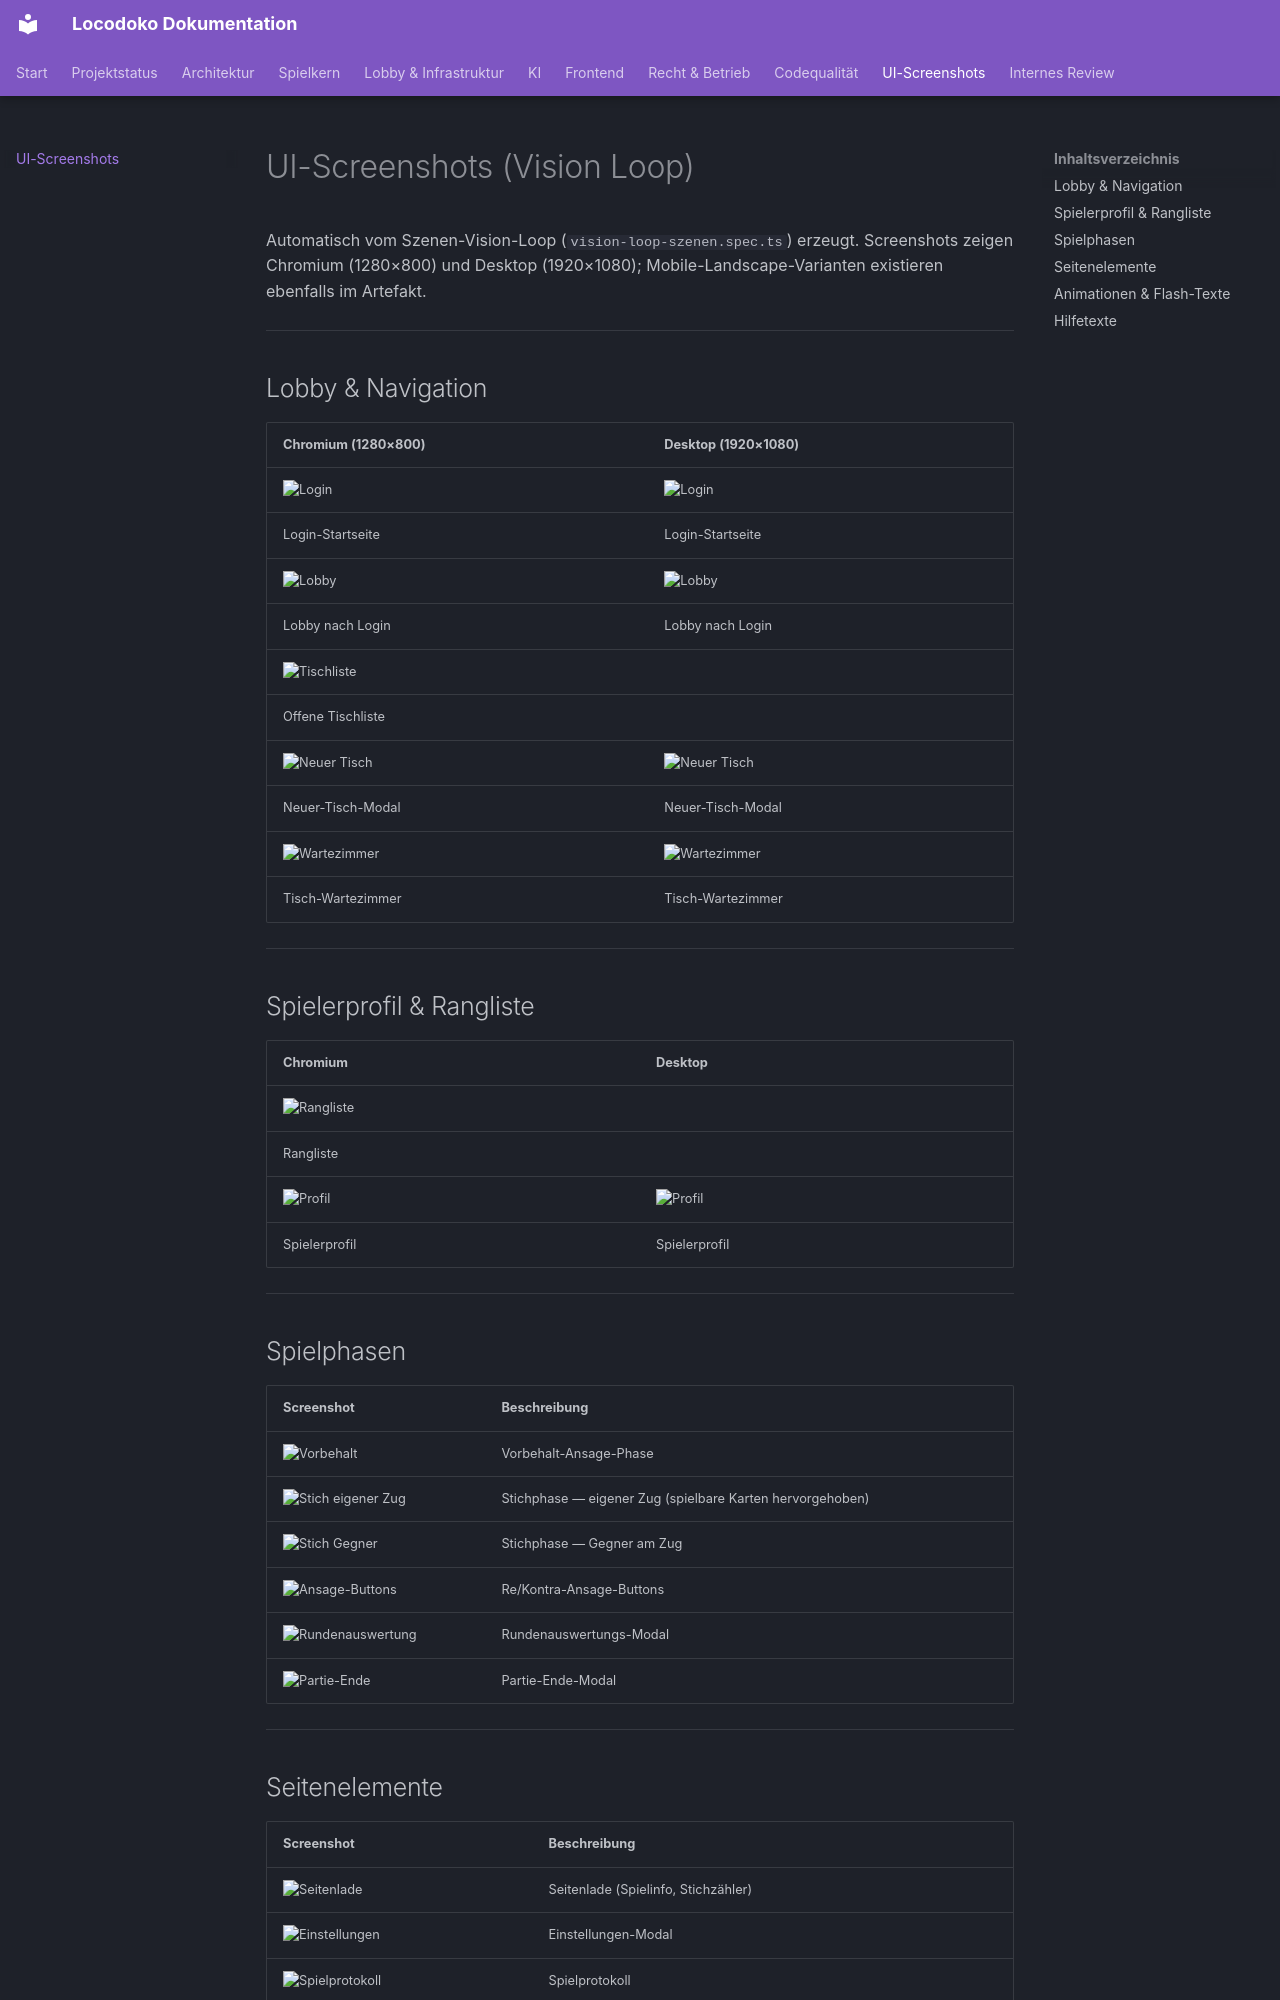

repository: nliebelt/locodoko · page: screenshots/index.html · generator: mkdocs

# UI-Screenshots (Vision Loop)

Automatisch vom Szenen-Vision-Loop (`vision-loop-szenen.spec.ts`) erzeugt.
Screenshots zeigen Chromium (1280×800) und Desktop (1920×1080); Mobile-Landscape-Varianten existieren ebenfalls im Artefakt.

---

## Lobby & Navigation

| Chromium (1280×800) | Desktop (1920×1080) |
|---|---|
| ![Login](https://raw.githubusercontent.com/nliebelt/locodoko/main/e2e/screenshots/chromium-00-login-screen.png) | ![Login](https://raw.githubusercontent.com/nliebelt/locodoko/main/e2e/screenshots/desktop-00-login-screen.png) |
| Login-Startseite | Login-Startseite |
| ![Lobby](https://raw.githubusercontent.com/nliebelt/locodoko/main/e2e/screenshots/chromium-01-lobby.png) | ![Lobby](https://raw.githubusercontent.com/nliebelt/locodoko/main/e2e/screenshots/desktop-01-lobby.png) |
| Lobby nach Login | Lobby nach Login |
| ![Tischliste](https://raw.githubusercontent.com/nliebelt/locodoko/main/e2e/screenshots/chromium-11-offene-tische.png) | |
| Offene Tischliste | |
| ![Neuer Tisch](https://raw.githubusercontent.com/nliebelt/locodoko/main/e2e/screenshots/chromium-12-neuer-tisch-modal.png) | ![Neuer Tisch](https://raw.githubusercontent.com/nliebelt/locodoko/main/e2e/screenshots/desktop-12-neuer-tisch-modal.png) |
| Neuer-Tisch-Modal | Neuer-Tisch-Modal |
| ![Wartezimmer](https://raw.githubusercontent.com/nliebelt/locodoko/main/e2e/screenshots/chromium-13-tisch-wartezimmer.png) | ![Wartezimmer](https://raw.githubusercontent.com/nliebelt/locodoko/main/e2e/screenshots/desktop-13-tisch-wartezimmer.png) |
| Tisch-Wartezimmer | Tisch-Wartezimmer |

---

## Spielerprofil & Rangliste

| Chromium | Desktop |
|---|---|
| ![Rangliste](https://raw.githubusercontent.com/nliebelt/locodoko/main/e2e/screenshots/chromium-21-rangliste.png) | |
| Rangliste | |
| ![Profil](https://raw.githubusercontent.com/nliebelt/locodoko/main/e2e/screenshots/chromium-22-spielerprofil.png) | ![Profil](https://raw.githubusercontent.com/nliebelt/locodoko/main/e2e/screenshots/desktop-22-spielerprofil.png) |
| Spielerprofil | Spielerprofil |

---

## Spielphasen

| Screenshot | Beschreibung |
|---|---|
| ![Vorbehalt](https://raw.githubusercontent.com/nliebelt/locodoko/main/e2e/screenshots/desktop-02-vorbehalt-phase.png) | Vorbehalt-Ansage-Phase |
| ![Stich eigener Zug](https://raw.githubusercontent.com/nliebelt/locodoko/main/e2e/screenshots/desktop-03-stichphase-eigener-zug.png) | Stichphase — eigener Zug (spielbare Karten hervorgehoben) |
| ![Stich Gegner](https://raw.githubusercontent.com/nliebelt/locodoko/main/e2e/screenshots/desktop-03b-stich-gegner-am-zug.png) | Stichphase — Gegner am Zug |
| ![Ansage-Buttons](https://raw.githubusercontent.com/nliebelt/locodoko/main/e2e/screenshots/desktop-06-ansage-buttons.png) | Re/Kontra-Ansage-Buttons |
| ![Rundenauswertung](https://raw.githubusercontent.com/nliebelt/locodoko/main/e2e/screenshots/desktop-05-rundenauswertung-overlay.png) | Rundenauswertungs-Modal |
| ![Partie-Ende](https://raw.githubusercontent.com/nliebelt/locodoko/main/e2e/screenshots/desktop-05b-partie-ende-modal.png) | Partie-Ende-Modal |

---

## Seitenelemente

| Screenshot | Beschreibung |
|---|---|
| ![Seitenlade](https://raw.githubusercontent.com/nliebelt/locodoko/main/e2e/screenshots/desktop-07-seitenlade-offen.png) | Seitenlade (Spielinfo, Stichzähler) |
| ![Einstellungen](https://raw.githubusercontent.com/nliebelt/locodoko/main/e2e/screenshots/desktop-08-einstellungen-modal.png) | Einstellungen-Modal |
| ![Spielprotokoll](https://raw.githubusercontent.com/nliebelt/locodoko/main/e2e/screenshots/desktop-09-spielprotokoll.png) | Spielprotokoll |
| ![Letzter Stich](https://raw.githubusercontent.com/nliebelt/locodoko/main/e2e/screenshots/desktop-10-letzter-stich-overlay.png) | Letzter-Stich-Overlay |

---
